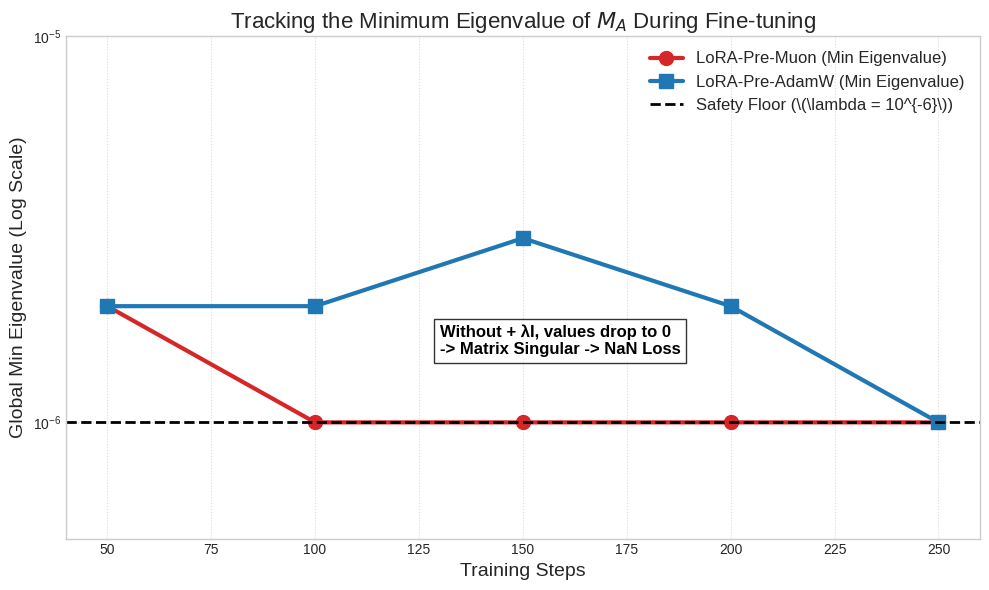

Python code for this plot:
import matplotlib.pyplot as plt
import numpy as np

# 设置画图风格
try:
    plt.style.use('seaborn-v0_8-whitegrid')
except:
    plt.style.use('seaborn')

# 1. 提取数据（从你发我的 002.txt 和 AdamW 日志中提取的全局最小值）
steps = [50, 100, 150, 200, 250]

# Muon 训练时的最小特征值
muon_min_eigs = [0.000002, 0.000001, 0.000001, 0.000001, 0.000001]

# AdamW 训练时的最小特征值
adamw_min_eigs = [0.000002, 0.000002, 0.000003, 0.000002, 0.000001]

plt.figure(figsize=(10, 6))

# 2. 画图
plt.plot(steps, muon_min_eigs, marker='o', markersize=10, linewidth=3, 
         color='#d62728', label='LoRA-Pre-Muon (Min Eigenvalue)')
plt.plot(steps, adamw_min_eigs, marker='s', markersize=10, linewidth=3, 
         color='#1f77b4', label='LoRA-Pre-AdamW (Min Eigenvalue)')

# 3. 标出安全底线 (eps = 1e-6)
plt.axhline(y=1e-6, color='black', linestyle='--', linewidth=2, label='Safety Floor (\(\lambda = 10^{-6}\))')

# 4. 加上注解
plt.text(130, 1.5e-6, "Without + λI, values drop to 0\n-> Matrix Singular -> NaN Loss", 
         fontsize=12, color='black', fontweight='bold',
         bbox=dict(facecolor='white', alpha=0.8, edgecolor='black'))

# 5. 设置坐标轴
plt.yscale('log') # 使用对数坐标轴，让 \(10^{-6}\) 看起来更直观
plt.ylim(5e-7, 1e-5)
plt.title('Tracking the Minimum Eigenvalue of $M_A$ During Fine-tuning', fontsize=16)
plt.xlabel('Training Steps', fontsize=14)
plt.ylabel('Global Min Eigenvalue (Log Scale)', fontsize=14)
plt.legend(fontsize=12, loc='upper right')
plt.grid(True, linestyle=':', alpha=0.7)

plt.tight_layout()
plt.savefig('eigenvalue_stability.png', dpi=300)
print("特征值稳定性图已保存为 eigenvalue_stability.png")
